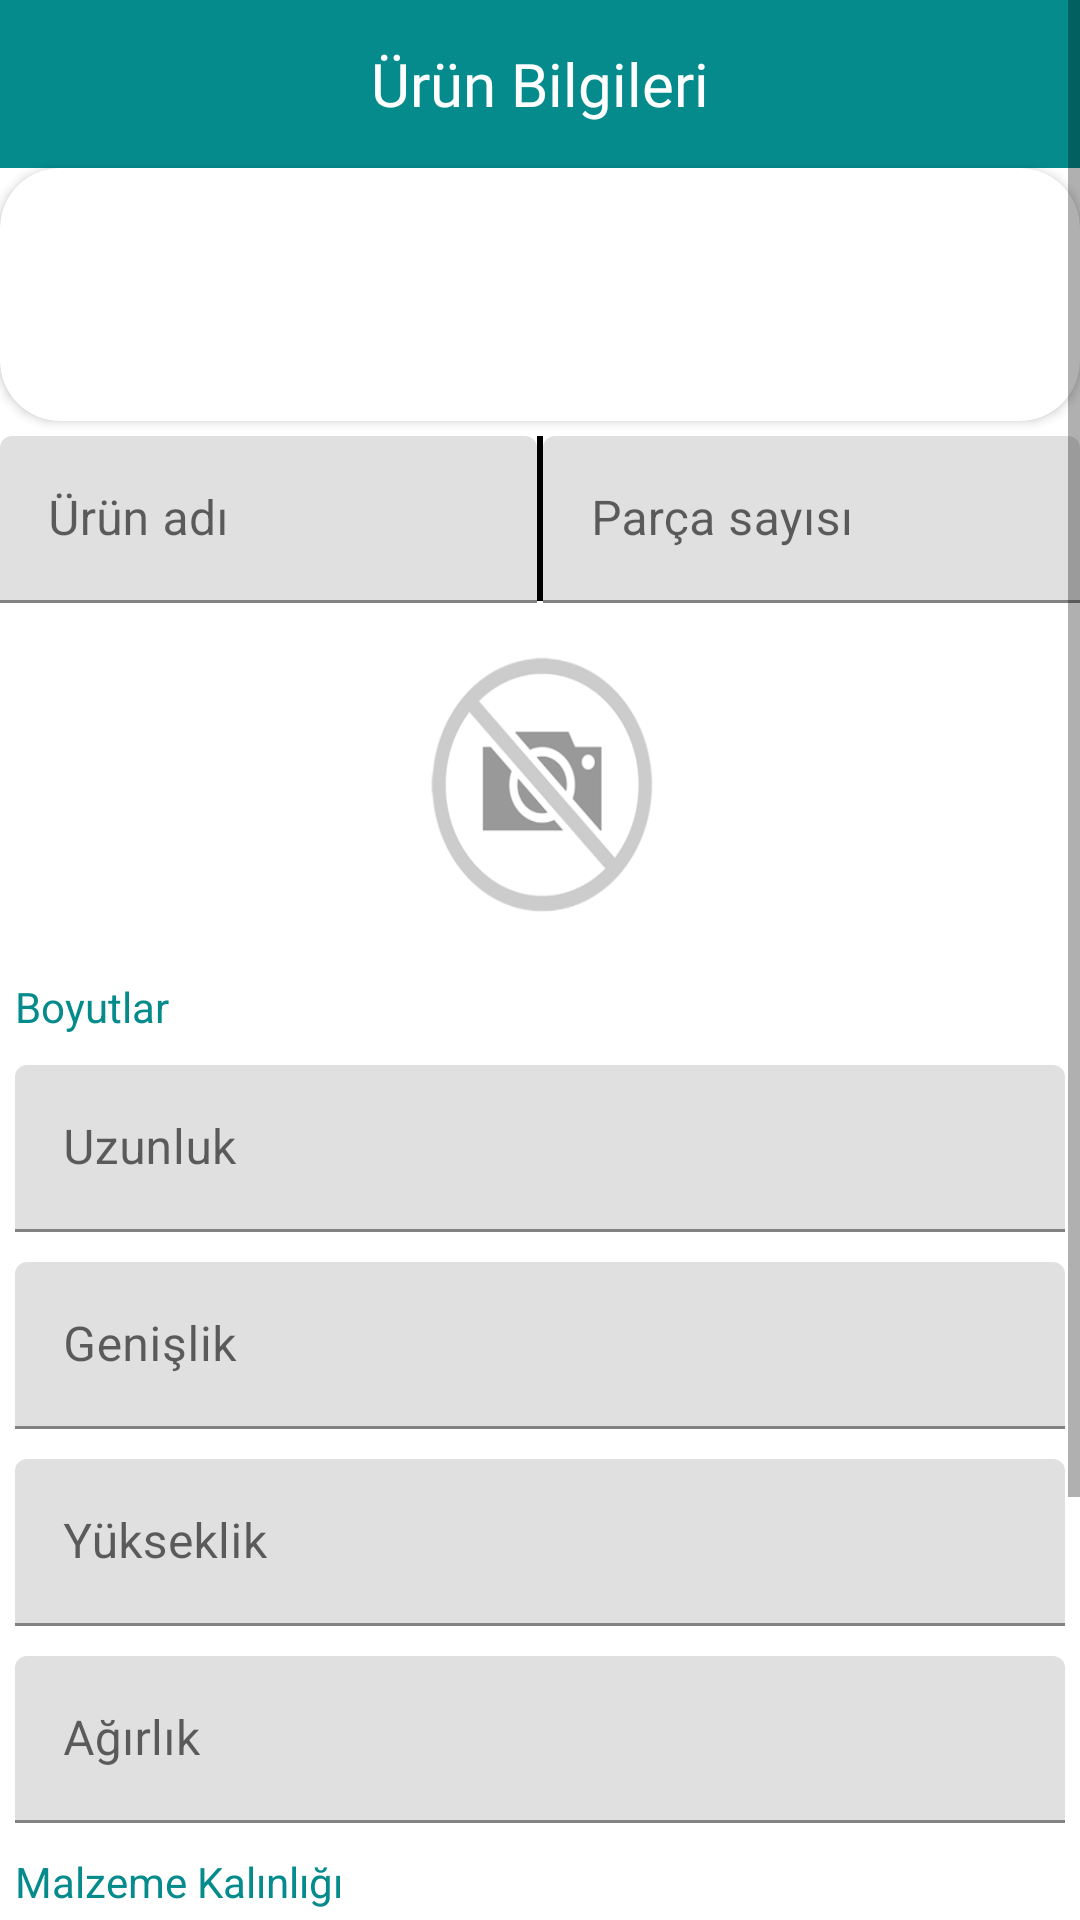

Layout XML and referenced resources for this Android screen:
<!-- AndroidManifest.xml: application theme Theme.TozBoya -->
<!-- res/layout/activity_urun_bilgileri.xml -->
<?xml version="1.0" encoding="utf-8"?>
<ScrollView
    xmlns:android="http://schemas.android.com/apk/res/android"
    xmlns:app="http://schemas.android.com/apk/res-auto"
    xmlns:tools="http://schemas.android.com/tools"
    android:layout_width="match_parent"
    android:layout_height="match_parent">
<LinearLayout
    android:layout_width="match_parent"
    android:layout_height="match_parent"
    tools:context=".ui.UrunBilgileriActivity"
    android:orientation="vertical">
    <RelativeLayout
        android:id="@+id/header"
        android:layout_width="match_parent"
        android:layout_height="?actionBarSize"
        android:background="@color/colorPrimary"
        app:layout_constraintEnd_toEndOf="parent"
        app:layout_constraintStart_toStartOf="parent"
        app:layout_constraintTop_toTopOf="parent">

        <LinearLayout
            android:layout_width="wrap_content"
            android:layout_height="wrap_content"
            android:layout_alignParentLeft="true"
            android:layout_centerVertical="true"
            android:padding="10dp"></LinearLayout>

        <LinearLayout
            android:layout_width="wrap_content"
            android:layout_height="wrap_content"
            android:layout_centerInParent="true">

            <TextView
                android:id="@+id/headerNameTV"
                android:layout_width="wrap_content"
                android:layout_height="wrap_content"
                android:text="@string/urunBilgileri"
                android:textColor="@color/white"
                android:textSize="20sp"
                android:fontFamily="@font/poppings"
                android:visibility="visible" />
        </LinearLayout>

        <ImageView
            android:id="@+id/ivBack"
            android:layout_width="wrap_content"
            android:layout_height="wrap_content"
            android:layout_centerVertical="true"
            android:layout_marginStart="8dp"
            android:layout_marginTop="8dp"
            android:layout_marginEnd="8dp"
            android:layout_marginBottom="8dp"
            android:padding="10dp"
            android:src="@drawable/back" />

    </RelativeLayout>

    <androidx.cardview.widget.CardView
        android:id="@+id/cardHesaplama"
        android:layout_width="match_parent"
        android:layout_height="wrap_content"
        android:weightSum="1"
        app:cardCornerRadius="20dp"
        android:layout_gravity="center">

        <LinearLayout
            android:layout_width="match_parent"
            android:layout_height="wrap_content"
            android:orientation="horizontal">
            <ImageView
                android:id="@+id/imageviewUrun"
                android:layout_width="100dp"
                android:layout_height="80dp"
                android:layout_weight="1"
                ></ImageView>
            <TextView
                android:id="@+id/txturunAdi"
                android:layout_width="wrap_content"
                android:layout_height="wrap_content"
                android:layout_margin="10dp"
                android:padding="20dp"
                android:textSize="18dp"
                android:textColor="@color/black"
                android:layout_weight="1"
                ></TextView>

        </LinearLayout>
    </androidx.cardview.widget.CardView>
    <LinearLayout
        android:layout_width="match_parent"
        android:layout_height="wrap_content"
        android:orientation="horizontal"
        android:layout_marginTop="5dp">
        <com.google.android.material.textfield.TextInputLayout
            android:layout_width="wrap_content"
            android:layout_height="wrap_content"
            android:layout_weight="1"
            >

            <com.google.android.material.textfield.TextInputEditText
                android:imeOptions="actionDone"
                android:layout_width="match_parent"
                android:layout_height="wrap_content"
                android:hint="@string/kendiparcaadi"
                android:singleLine="true"
                android:inputType="textCapCharacters"/>
        </com.google.android.material.textfield.TextInputLayout>
        <View
            android:layout_width="2dp"
            android:layout_height="55dp"
            android:background="@color/black"
            ></View>
        <com.google.android.material.textfield.TextInputLayout
            android:layout_width="wrap_content"
            android:layout_height="wrap_content"
            android:layout_weight="1"
            >

        <com.google.android.material.textfield.TextInputEditText
            android:imeOptions="actionDone"
            android:layout_width="match_parent"
            android:layout_height="wrap_content"
            android:hint="@string/parcasayisi"
            android:singleLine="true"
            android:inputType="textCapCharacters"/>

        </com.google.android.material.textfield.TextInputLayout>

    </LinearLayout>
    <ImageView
        android:layout_margin="10dp"
        android:layout_width="100dp"
        android:layout_height="100dp"
        android:layout_gravity="center"
        android:background="@drawable/resimyukle"
        ></ImageView>
    <TextView
        android:layout_width="match_parent"
        android:layout_height="wrap_content"
        android:text="@string/boyutlar"
        android:textColor="@color/colorPrimary"
        android:layout_margin="5dp"></TextView>
    <com.google.android.material.textfield.TextInputLayout
        android:layout_width="match_parent"
        android:layout_height="wrap_content"
        android:layout_margin="5dp"
        >

        <com.google.android.material.textfield.TextInputEditText
            android:imeOptions="actionDone"
            android:layout_width="match_parent"
            android:layout_height="wrap_content"
            android:hint="@string/uzunluk"
            android:singleLine="true"
            android:inputType="textCapCharacters"/>

    </com.google.android.material.textfield.TextInputLayout>
    <com.google.android.material.textfield.TextInputLayout
        android:layout_width="match_parent"
        android:layout_height="wrap_content"
        android:layout_margin="5dp"
        >

        <com.google.android.material.textfield.TextInputEditText
            android:imeOptions="actionDone"
            android:layout_width="match_parent"
            android:layout_height="wrap_content"
            android:hint="@string/genislik"
            android:singleLine="true"
            android:inputType="textCapCharacters"/>

    </com.google.android.material.textfield.TextInputLayout>
    <com.google.android.material.textfield.TextInputLayout
        android:layout_width="match_parent"
        android:layout_height="wrap_content"
        android:layout_margin="5dp"
        >

        <com.google.android.material.textfield.TextInputEditText
            android:imeOptions="actionDone"
            android:layout_width="match_parent"
            android:layout_height="wrap_content"
            android:hint="@string/yukseklik"
            android:singleLine="true"
            android:inputType="textCapCharacters"/>

    </com.google.android.material.textfield.TextInputLayout>
    <com.google.android.material.textfield.TextInputLayout
        android:layout_width="match_parent"
        android:layout_height="wrap_content"
        android:layout_margin="5dp"
        >

        <com.google.android.material.textfield.TextInputEditText
            android:imeOptions="actionDone"
            android:layout_width="match_parent"
            android:layout_height="wrap_content"
            android:hint="@string/agirlik"
            android:singleLine="true"
            android:inputType="textCapCharacters"/>

    </com.google.android.material.textfield.TextInputLayout>
    <TextView
        android:layout_width="match_parent"
        android:layout_height="wrap_content"
        android:text="@string/malzemekalinligi"
        android:textColor="@color/colorPrimary"
        android:layout_margin="5dp"></TextView>
    <com.google.android.material.textfield.TextInputLayout
        android:layout_width="match_parent"
        android:layout_height="wrap_content"
        android:layout_margin="5dp"
        >

        <com.google.android.material.textfield.TextInputEditText
            android:imeOptions="actionDone"
            android:layout_width="match_parent"
            android:layout_height="wrap_content"
            android:hint="@string/enbuyukmalzemekalinligi"
            android:singleLine="true"
            android:inputType="textCapCharacters"/>

    </com.google.android.material.textfield.TextInputLayout>
    <com.google.android.material.textfield.TextInputLayout
        android:layout_width="match_parent"
        android:layout_height="wrap_content"
        android:layout_margin="5dp"
        >

        <com.google.android.material.textfield.TextInputEditText
            android:imeOptions="actionDone"
            android:layout_width="match_parent"
            android:layout_height="wrap_content"
            android:hint="@string/musterinotu"
            android:singleLine="true"
            android:inputType="textCapCharacters"/>

    </com.google.android.material.textfield.TextInputLayout>

    <Button
        android:id="@+id/btnfiyatihesapla"
        android:text="@string/fiyatihesapla"
        android:layout_width="match_parent"
        android:layout_height="wrap_content"
        android:background="@color/colorPrimary"></Button>
</LinearLayout>
</ScrollView>
<!-- resources referenced by this layout -->
<resources>
  <color name="black">#FF000000</color>
  <color name="colorPrimary">#058B8C</color>
  <color name="white">#FFFFFFFF</color>
  <!-- drawable resimyukle: png bitmap (drawable, 12045 bytes) -->
  <string name="agirlik">Ağırlık</string>
  <string name="boyutlar">Boyutlar</string>
  <string name="enbuyukmalzemekalinligi">En büyük malzeme kalınlığı</string>
  <string name="fiyatihesapla">Fiyatı Hesapla</string>
  <string name="genislik">Genişlik</string>
  <string name="kendiparcaadi">Ürün adı</string>
  <string name="malzemekalinligi">Malzeme Kalınlığı</string>
  <string name="musterinotu">Müşteri Notu</string>
  <string name="parcasayisi">Parça sayısı</string>
  <string name="urunBilgileri">Ürün Bilgileri</string>
  <string name="uzunluk">Uzunluk</string>
  <string name="yukseklik">Yükseklik</string>
  <style name="Theme.TozBoya" parent="Theme.MaterialComponents.Light.NoActionBar">
      
      <item name="colorPrimary">@color/colorPrimary</item>
      <item name="colorPrimaryDark">@color/colorPrimary</item>
      <item name="colorAccent">@color/colorPrimary</item>
  
  
  </style>
</resources>
